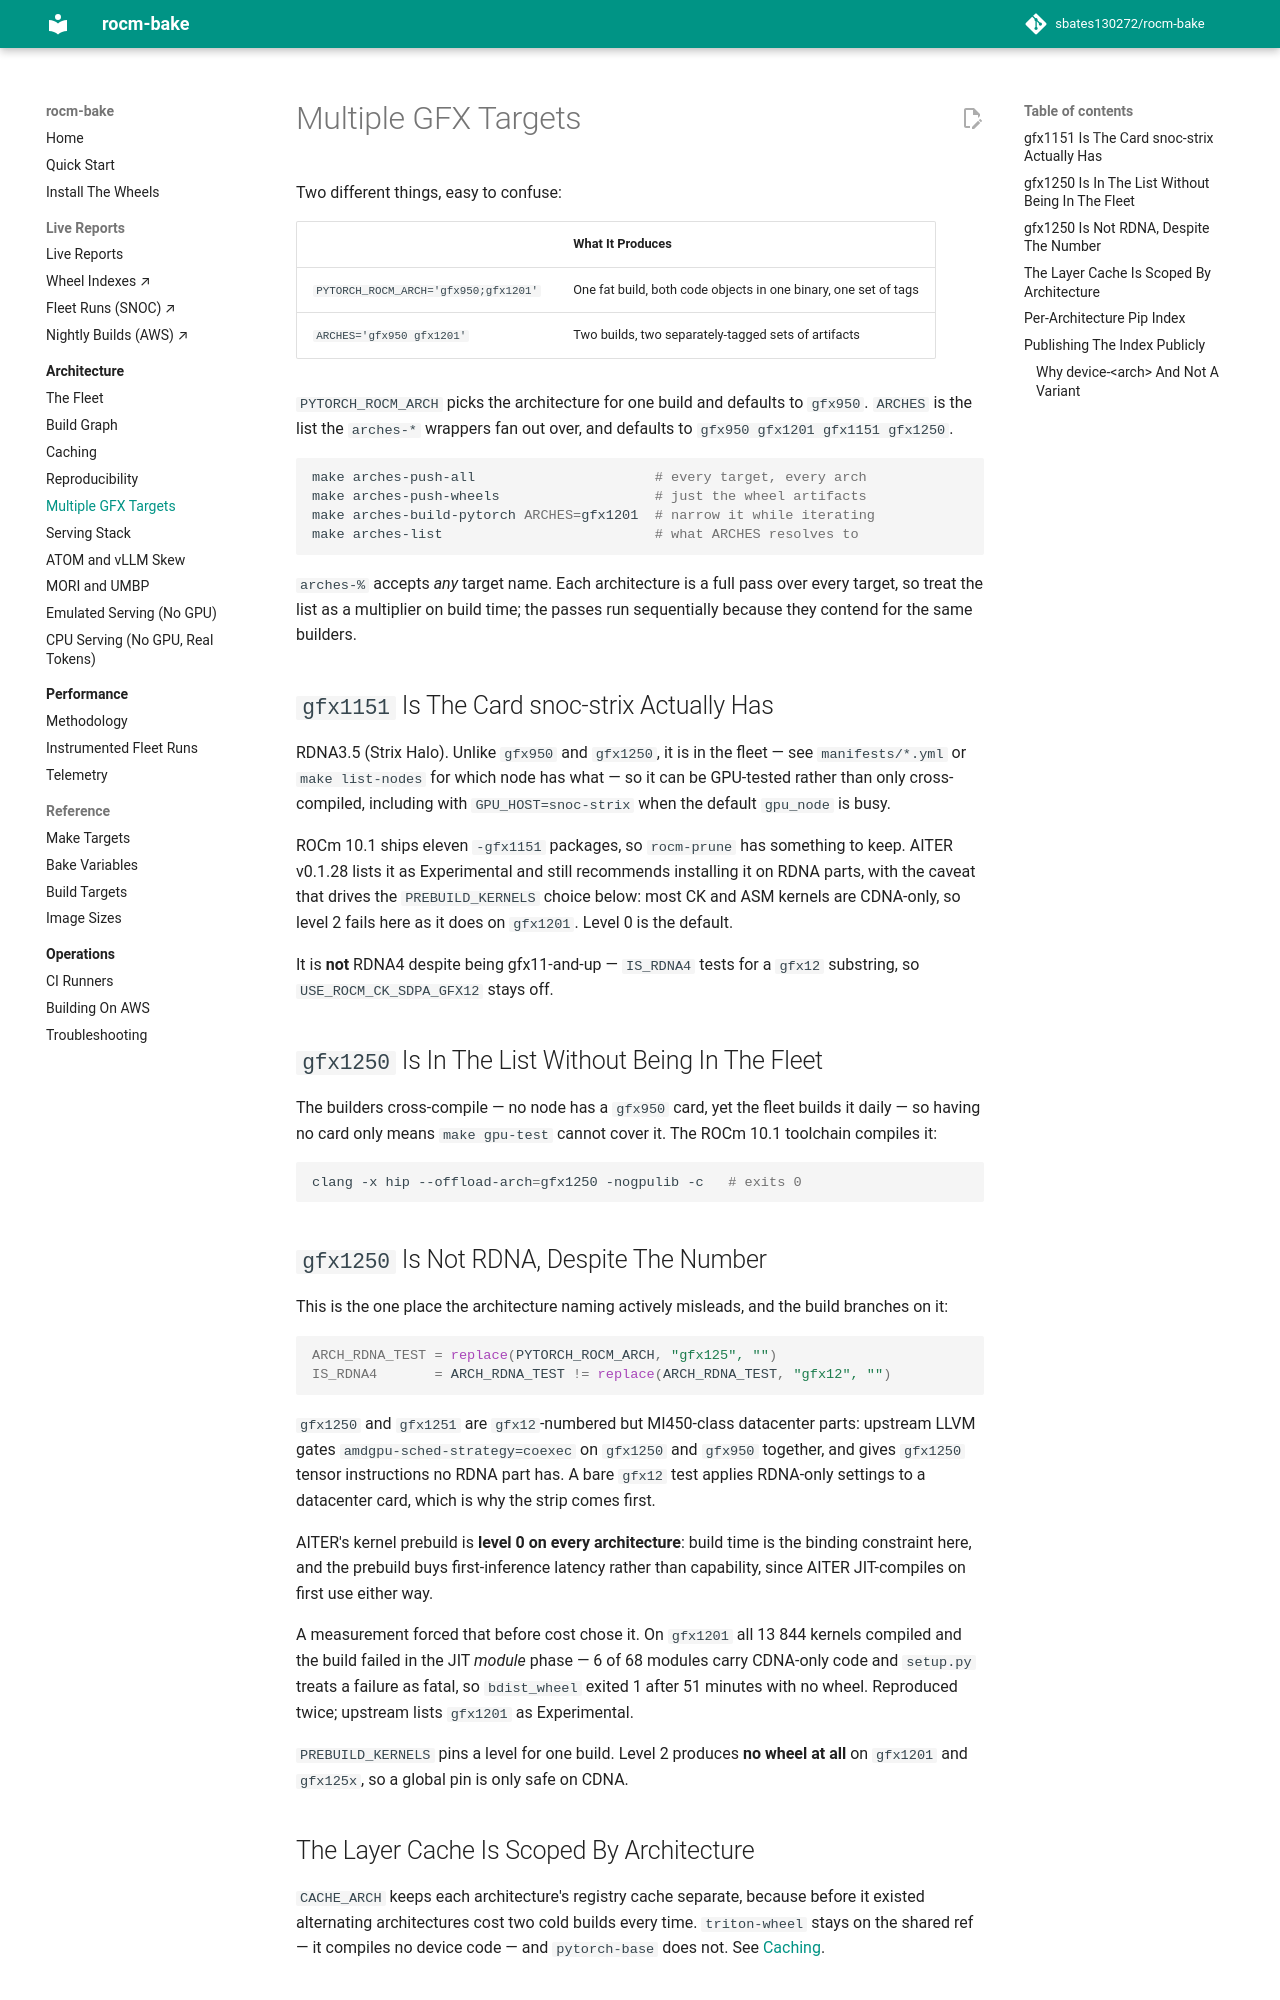

repository: sbates130272/rocm-bake · page: architecture/multi-arch/index.html · generator: mkdocs

# Multiple GFX Targets

Two different things, easy to confuse:

| | What It Produces |
| --- | --- |
| `PYTORCH_ROCM_ARCH='gfx950;gfx1201'` | One fat build, both code objects in one binary, one set of tags |
| `ARCHES='gfx950 gfx1201'` | Two builds, two separately-tagged sets of artifacts |

`PYTORCH_ROCM_ARCH` picks the architecture for one build and defaults to
`gfx950`. `ARCHES` is the list the `arches-*` wrappers fan out over, and
defaults to `gfx950 gfx1201 gfx1151 gfx1250`.

```bash
make arches-push-all                      # every target, every arch
make arches-push-wheels                   # just the wheel artifacts
make arches-build-pytorch ARCHES=gfx1201  # narrow it while iterating
make arches-list                          # what ARCHES resolves to
```

`arches-%` accepts *any* target name. Each architecture is a full pass
over every target, so treat the list as a multiplier on build time; the
passes run sequentially because they contend for the same builders.

## `gfx1151` Is The Card snoc-strix Actually Has

RDNA3.5 (Strix Halo). Unlike `gfx950` and `gfx1250`, it is in the fleet
— see `manifests/*.yml` or `make list-nodes` for which node has what —
so it can be GPU-tested rather than only cross-compiled, including with
`GPU_HOST=snoc-strix` when the default `gpu_node` is busy.

ROCm 10.1 ships eleven `-gfx1151` packages, so `rocm-prune` has
something to keep. AITER v0.1.28 lists it as Experimental and still
recommends installing it on RDNA parts, with the caveat that drives the
`PREBUILD_KERNELS` choice below: most CK and ASM kernels are CDNA-only,
so level 2 fails here as it does on `gfx1201`. Level 0 is the default.

It is **not** RDNA4 despite being gfx11-and-up — `IS_RDNA4` tests for a
`gfx12` substring, so `USE_ROCM_CK_SDPA_GFX12` stays off.

## `gfx1250` Is In The List Without Being In The Fleet

The builders cross-compile — no node has a `gfx950` card, yet the fleet
builds it daily — so having no card only means `make gpu-test` cannot
cover it. The ROCm 10.1 toolchain compiles it:

```bash
clang -x hip --offload-arch=gfx1250 -nogpulib -c   # exits 0
```

## `gfx1250` Is Not RDNA, Despite The Number

This is the one place the architecture naming actively misleads, and the
build branches on it:

```hcl
ARCH_RDNA_TEST = replace(PYTORCH_ROCM_ARCH, "gfx125", "")
IS_RDNA4       = ARCH_RDNA_TEST != replace(ARCH_RDNA_TEST, "gfx12", "")
```

`gfx1250` and `gfx1251` are `gfx12`-numbered but MI450-class datacenter
parts: upstream LLVM gates `amdgpu-sched-strategy=coexec` on `gfx1250`
and `gfx950` together, and gives `gfx1250` tensor instructions no RDNA
part has. A bare `gfx12` test applies RDNA-only settings to a datacenter
card, which is why the strip comes first.

AITER's kernel prebuild is **level 0 on every architecture**: build time
is the binding constraint here, and the prebuild buys first-inference
latency rather than capability, since AITER JIT-compiles on first use
either way.

A measurement forced that before cost chose it. On `gfx1201` all 13 844
kernels compiled and the build failed in the JIT *module* phase — 6 of
68 modules carry CDNA-only code and `setup.py` treats a failure as
fatal, so `bdist_wheel` exited 1 after 51 minutes with no wheel.
Reproduced twice; upstream lists `gfx1201` as Experimental.

`PREBUILD_KERNELS` pins a level for one build. Level 2 produces **no
wheel at all** on `gfx1201` and `gfx125x`, so a global pin is only safe
on CDNA.

## The Layer Cache Is Scoped By Architecture

`CACHE_ARCH` keeps each architecture's registry cache separate, because
before it existed alternating architectures cost two cold builds every
time. `triton-wheel` stays on the shared ref — it compiles no device
code — and `pytorch-base` does not. See
[Caching](caching.md#scoped-by-architecture).
